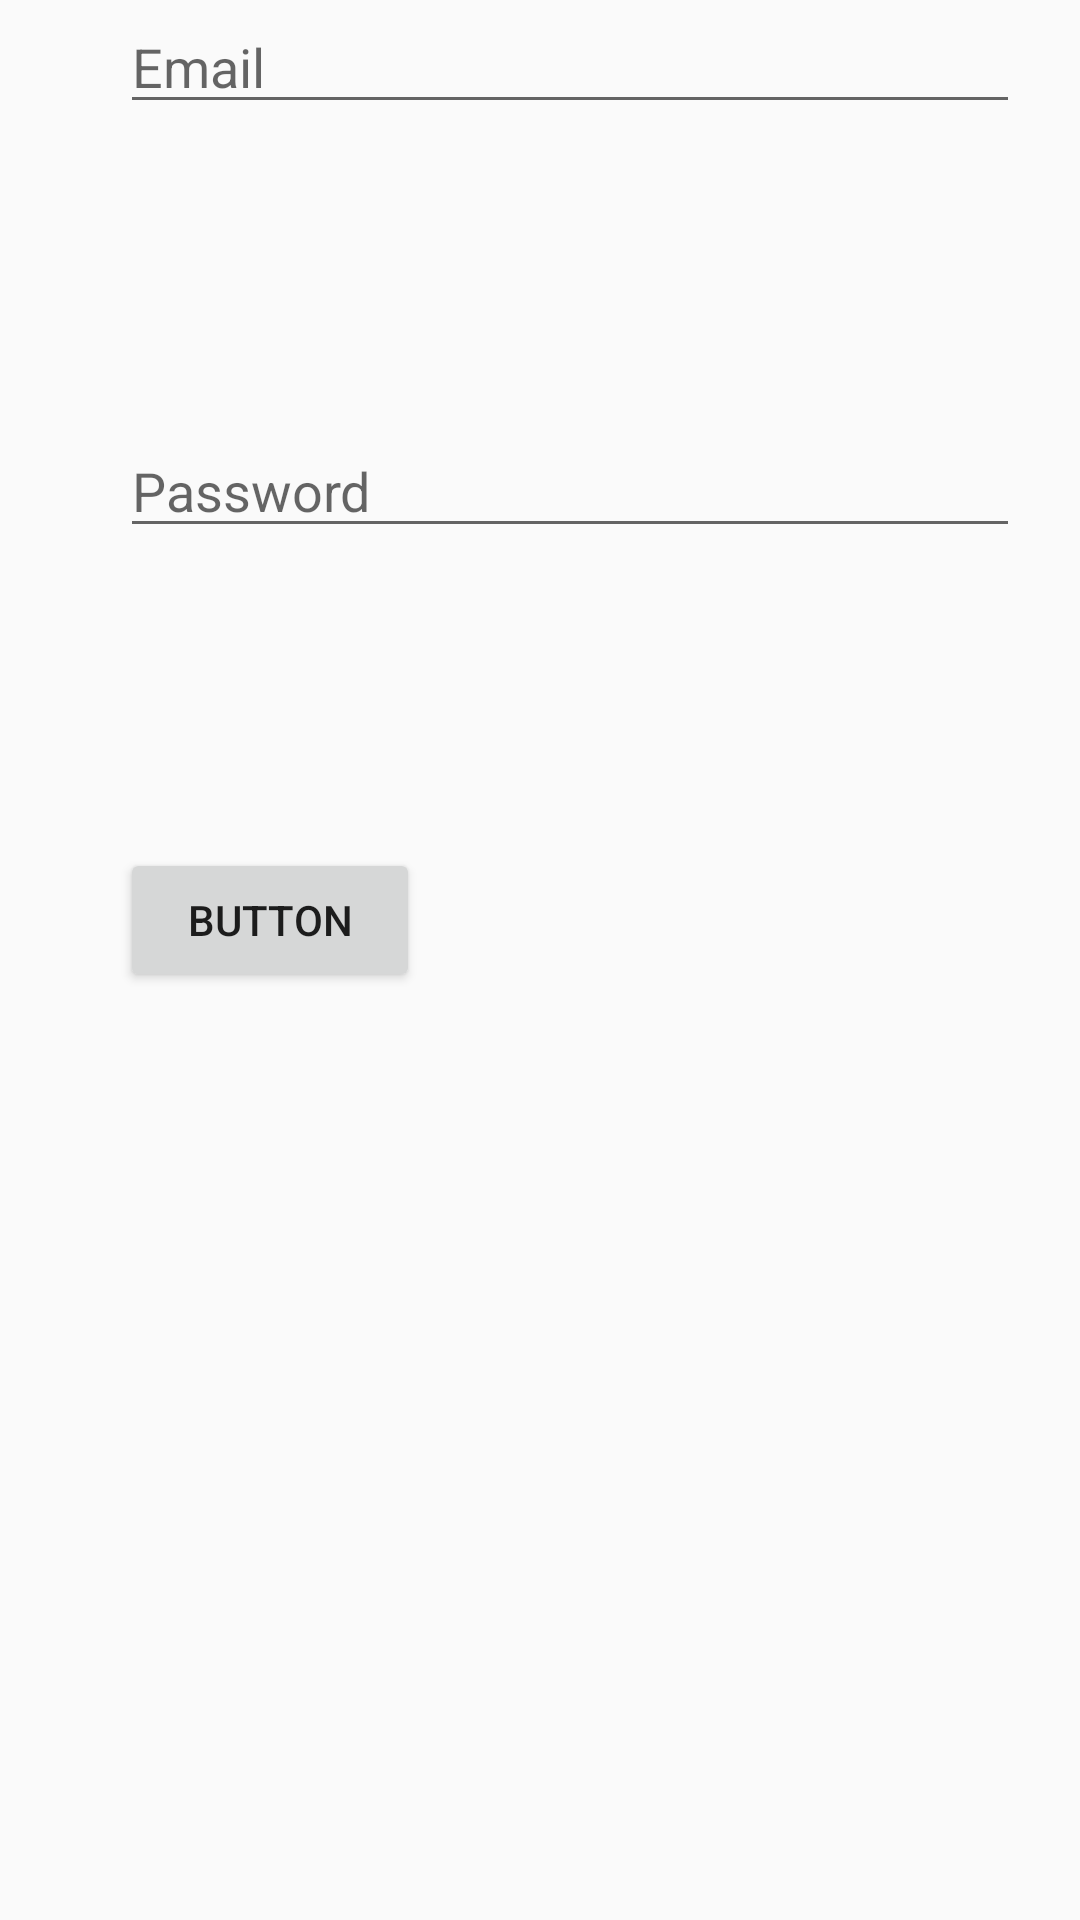

Here is an Android app screen rendered from its layout file. Give the layout XML and the strings, colors and styles it references.
<!-- AndroidManifest.xml: application theme Theme.AppCompat.DayNight.DarkActionBar -->
<!-- res/layout/activity_act1.xml -->
<?xml version="1.0" encoding="utf-8"?>
<androidx.constraintlayout.widget.ConstraintLayout xmlns:android="http://schemas.android.com/apk/res/android"
    xmlns:app="http://schemas.android.com/apk/res-auto"
    xmlns:tools="http://schemas.android.com/tools"
    android:id="@+id/main"
    android:layout_width="match_parent"
    android:layout_height="match_parent"
    tools:context=".Act1">

    <LinearLayout
        android:layout_width="match_parent"
        android:layout_height="match_parent"
        android:orientation="horizontal">

        <Space
            android:layout_width="40dp"
            android:layout_height="match_parent" />

        <LinearLayout
            android:layout_width="match_parent"
            android:layout_height="match_parent"
            android:orientation="vertical">

            <Space
                android:layout_width="match_parent"
                android:layout_height="wrap_content" />

            <EditText
                android:id="@+id/ET_email"
                android:layout_width="300dp"
                android:layout_height="wrap_content"
                android:ems="14"
                android:hint="Email"
                android:inputType="textEmailAddress" />

            <Space
                android:layout_width="match_parent"
                android:layout_height="100dp" />

            <EditText
                android:id="@+id/ET_password"
                android:layout_width="300dp"
                android:layout_height="wrap_content"
                android:ems="14"
                android:hint="Password"
                android:inputType="textPassword" />

            <Space
                android:layout_width="match_parent"
                android:layout_height="100dp" />

            <Button
                android:id="@+id/Btn"
                android:layout_width="100dp"
                android:layout_height="wrap_content"
                android:text="Button"
                android:onClick="Clicked"/>
        </LinearLayout>

    </LinearLayout>
</androidx.constraintlayout.widget.ConstraintLayout>
<!-- resources referenced by this layout -->
<resources>

</resources>
